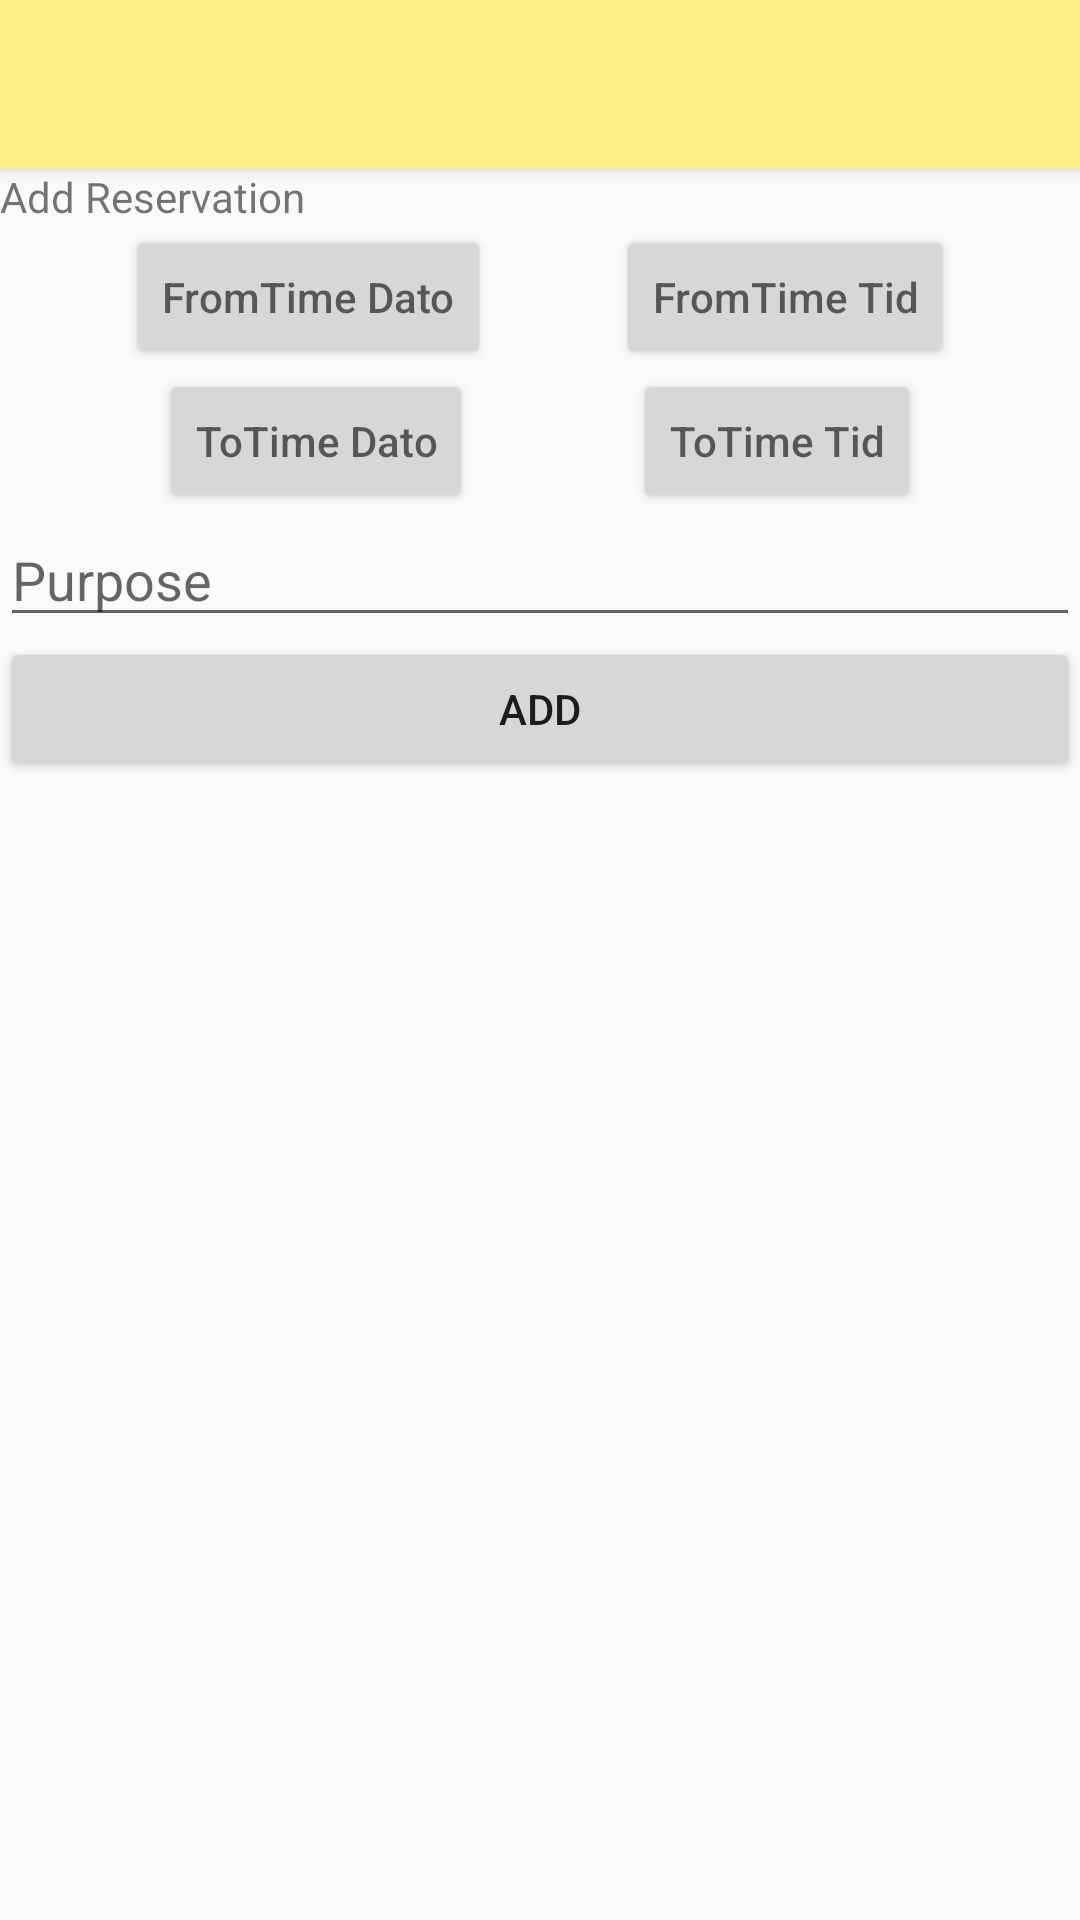

The Android layout XML behind this screen, and the referenced resources:
<!-- AndroidManifest.xml: application theme AppTheme -->
<!-- res/layout/activity_add_reservation.xml -->
<?xml version="1.0" encoding="utf-8"?>
<androidx.constraintlayout.widget.ConstraintLayout xmlns:android="http://schemas.android.com/apk/res/android"
    xmlns:app="http://schemas.android.com/apk/res-auto"
    xmlns:tools="http://schemas.android.com/tools"
    android:layout_width="match_parent"
    android:layout_height="match_parent"
    tools:context=".AddReservationActivity">

    <include
        layout="@layout/toolbar_main"
        android:id="@+id/toolbar"/>

    <TextView
        android:id="@+id/textViewAdd"
        android:layout_width="match_parent"
        android:layout_height="wrap_content"
        android:text="Add Reservation"
        app:layout_constraintBottom_toTopOf="@id/add_fromTime_DateButton"
        app:layout_constraintTop_toBottomOf="@id/toolbar"
        android:textSize="@dimen/TextSize"/>

    <Button
        android:id="@+id/add_fromTime_DateButton"
        android:layout_width="wrap_content"
        android:layout_height="wrap_content"
        android:hint="FromTime Dato"
        app:layout_constraintEnd_toStartOf="@id/add_fromTime_Timebutton"
        app:layout_constraintStart_toStartOf="parent"
        app:layout_constraintTop_toBottomOf="@+id/textViewAdd"
        android:onClick="datePickButtonClicked"/>

    <Button
        android:id="@+id/add_fromTime_Timebutton"
        android:layout_width="wrap_content"
        android:layout_height="wrap_content"
        android:hint="FromTime Tid"
        android:inputType="textCapWords"
        android:timePickerMode="spinner"
        app:layout_constraintStart_toEndOf="@id/add_fromTime_DateButton"
        app:layout_constraintEnd_toEndOf="parent"
        app:layout_constraintTop_toBottomOf="@id/textViewAdd"
        android:onClick="timePickButtonClicked"/>

    <Button
        android:id="@+id/add_toTime_DateButton"
        android:layout_width="wrap_content"
        android:layout_height="wrap_content"
        android:hint="ToTime Dato"
        android:inputType="textCapWords"
        android:timePickerMode="spinner"
        app:layout_constraintEnd_toStartOf="@id/add_toTime_Timebutton"
        app:layout_constraintStart_toStartOf="parent"
        app:layout_constraintTop_toBottomOf="@+id/add_fromTime_DateButton"
        android:onClick="datePickButtonClickedTo"/>

    <Button
        android:id="@+id/add_toTime_Timebutton"
        android:layout_width="wrap_content"
        android:layout_height="wrap_content"
        android:hint="ToTime Tid"
        android:inputType="textCapWords"
        android:timePickerMode="spinner"
        app:layout_constraintStart_toEndOf="@id/add_toTime_DateButton"
        app:layout_constraintEnd_toEndOf="parent"
        app:layout_constraintTop_toBottomOf="@id/add_fromTime_DateButton"
        android:onClick="timePickButtonClickedTo"/>


    <EditText
        android:id="@+id/add_reservation_purpose"
        android:layout_width="match_parent"
        android:layout_height="wrap_content"
        android:hint="Purpose"
        android:inputType="textCapWords"
        app:layout_constraintTop_toBottomOf="@+id/add_toTime_DateButton"
        app:layout_constraintBottom_toTopOf="@+id/add_reservation_add"
        tools:layout_editor_absoluteX="0dp" />

    <Button
        android:id="@+id/add_reservation_add"
        android:layout_width="match_parent"
        android:layout_height="wrap_content"
        android:onClick="addReservation"
        android:text="Add"
        app:layout_constraintTop_toBottomOf="@+id/add_reservation_purpose"
        app:layout_constraintBottom_toTopOf="@id/add_reservation_message"/>

    <TextView
        android:id="@+id/add_reservation_message"
        android:layout_width="match_parent"
        android:layout_height="wrap_content"
        app:layout_constraintTop_toBottomOf="@+id/add_reservation_add"/>


</androidx.constraintlayout.widget.ConstraintLayout>
<!-- res/layout/toolbar_main.xml (included above) -->
<?xml version="1.0" encoding="utf-8"?>
<androidx.appcompat.widget.Toolbar
    xmlns:app="http://schemas.android.com/apk/res-auto"
    xmlns:android="http://schemas.android.com/apk/res/android"

    android:layout_width="match_parent"
    android:layout_height="?attr/actionBarSize"
    android:elevation="4dp"
    android:background="@color/colorZealand"
    app:layout_constraintTop_toTopOf="parent"
    app:titleTextColor="@color/colorBlack"
    android:theme="@style/ThemeOverlay.AppCompat.ActionBar"
    app:popupTheme="@style/ThemeOverlay.AppCompat.Light" />
<!-- resources referenced by this layout -->
<resources>
  <color name="colorBlack">#000000</color>
  <color name="colorZealand">#faee84</color>
  <style name="AppTheme" parent="Theme.AppCompat.Light.NoActionBar">
          
          <item name="colorPrimary">@color/colorPrimary</item>
          <item name="colorPrimaryDark">@color/colorPrimaryDark</item>
          <item name="colorAccent">@color/colorAccent</item>
      </style>
  <color name="colorPrimary">#3F51B5</color>
  <color name="colorPrimaryDark">#0020AA</color>
  <color name="colorAccent">#D81B60</color>
</resources>
